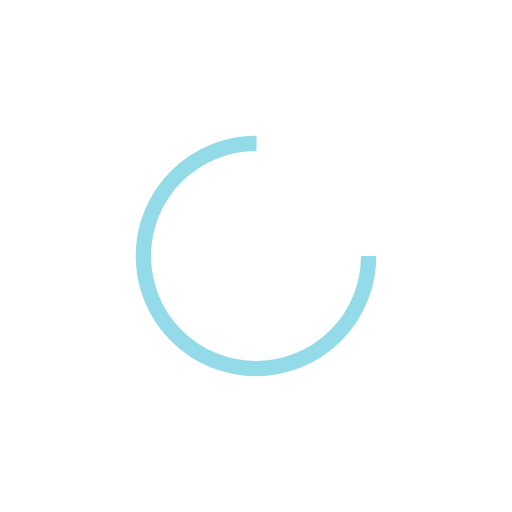
t = 0.00 s
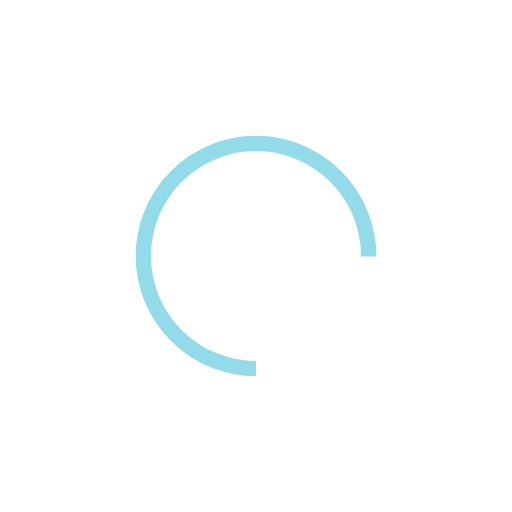
t = 0.25 s
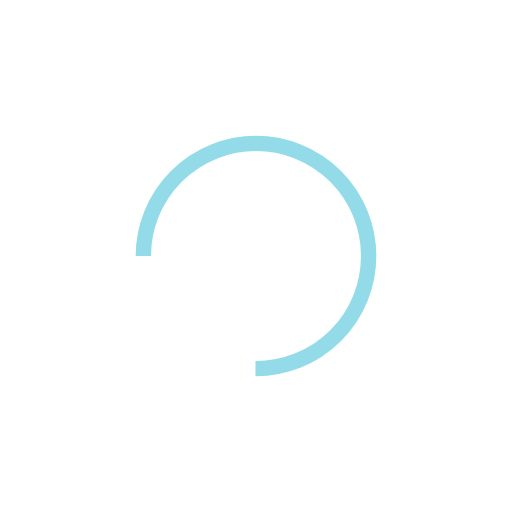
t = 0.50 s
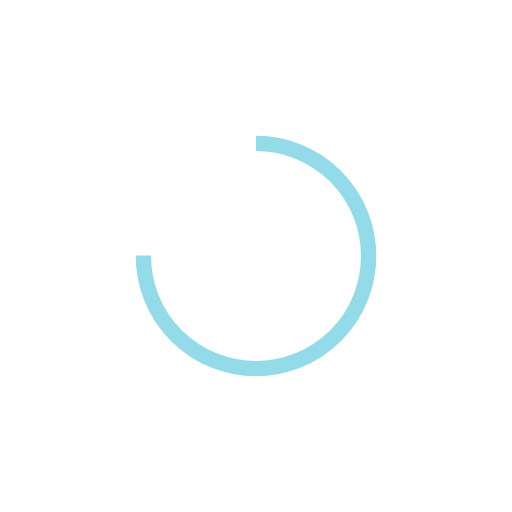
t = 0.75 s

The animated SVG that drew these frames (rendered in a browser with its animation timeline set to each time). Animation: 1 SMIL element (animateTransform=1); one cycle of 1.00 s, repeats indefinitely.

<?xml version="1.0" encoding="utf-8"?>
<svg xmlns="http://www.w3.org/2000/svg" xmlns:xlink="http://www.w3.org/1999/xlink" style="margin: auto; background: none; display: block; shape-rendering: auto;" width="200px" height="200px" viewBox="0 0 100 100" preserveAspectRatio="xMidYMid">
<circle cx="50" cy="50" fill="none" stroke="#93dbe9" stroke-width="3" r="22" stroke-dasharray="103.67255756846316 36.55751918948772">
  <animateTransform attributeName="transform" type="rotate" repeatCount="indefinite" dur="1s" values="0 50 50;360 50 50" keyTimes="0;1"></animateTransform>
</circle>
<!-- [ldio] generated by https://loading.io/ --></svg>
